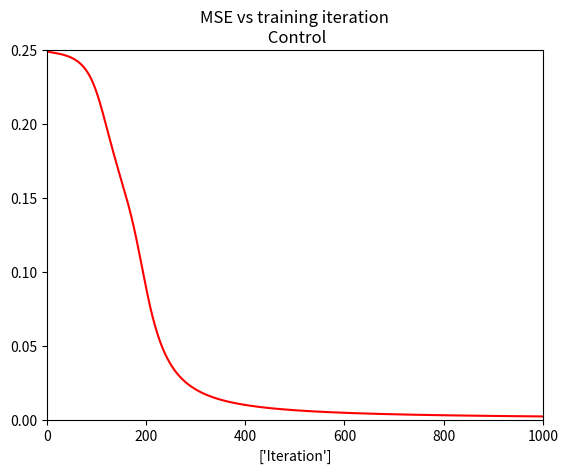

The matplotlib source for this figure:
"""Portland State University ECE Capstone 
[Group 14] 

Original author: Jian Meng, modified by Mark Musil

Description: A network which tests the error saturation prevention methodology. This example uses a simple XOR network.

"""
import numpy as np
import random
from numpy import exp, array, random, dot
import matplotlib.pyplot as plt



class NeuronLayer():
    def __init__(self, number_of_neurons, number_of_inputs_per_neuron):
        self.synaptic_weights = 2 * random.random((number_of_inputs_per_neuron, number_of_neurons)) - 1


class NeuralNetwork():
    def __init__(self, layer1, layer2):
        self.layer1 = layer1
        self.layer2 = layer2

    # The Sigmoid function, which describes an S shaped curve.
    def __sigmoid(self, x):
        return 1 / (1 + exp(-x))

    # The derivative of the Sigmoid function.
    def __sigmoid_derivative(self, x):
        return x * (1 - x)

    # The neural network thinks.
    def feed_forward(self, inputs):
        output_from_layer1 = self.__sigmoid(dot(inputs, self.layer1.synaptic_weights))
        output_from_layer2 = self.__sigmoid(dot(output_from_layer1, self.layer2.synaptic_weights))
        return output_from_layer1, output_from_layer2

    # The neural network prints its weights
    def print_weights(self):
        print("    Layer 1 (4 neurons, each with 2 inputs): ")
        print(self.layer1.synaptic_weights)
        print("    Layer 2 (1 neuron, with 4 inputs):")
        print(self.layer2.synaptic_weights)

    # Neural Network Training phase
    def train(self, training_set_inputs, training_set_outputs, number_of_training_iterations, lr):
        mse = np.zeros(number_of_training_iterations)  # Mean squared error
        for iteration in range(number_of_training_iterations):
            # Pass the training set through our neural network
            output_from_layer_1, output_from_layer_2 = self.feed_forward(training_set_inputs)

            # Calculate the error for layer 2
            layer2_error = training_set_outputs - output_from_layer_2
            mse[iteration] = np.mean(layer2_error**2)
            layer2_delta = layer2_error * self.__sigmoid_derivative(output_from_layer_2)

            # Calculate the error for layer 1
            layer1_error = layer2_delta.dot(self.layer2.synaptic_weights.T)
            layer1_delta = layer1_error * self.__sigmoid_derivative(output_from_layer_1)

            # Increment of the update
            layer1_adjustment = training_set_inputs.T.dot(layer1_delta)
            layer2_adjustment = output_from_layer_1.T.dot(layer2_delta)

            # Adjust the weights
            self.layer1.synaptic_weights += lr * layer1_adjustment
            self.layer2.synaptic_weights += lr * layer2_adjustment
        return np.mean(mse), mse


class Data_Generator():
    def __init__(self, data_size=None):
        if data_size == None:
            self.data_size = 100
        else:
            self.data_size = data_size

    def xor_generator(self):
        NN_input = np.zeros([self.data_size, 2])
        NN_target = np.zeros([self.data_size, 1])
        for ii in range(self.data_size):
            x1 = int(random.uniform(0, 2, 1))
            x2 = int(random.uniform(0, 2, 1))
            out = int(bool(x1 ^ x2))
            NN_input[ii, :] = np.array([x1, x2])
            NN_target[ii] = out
        return NN_input, NN_target


def main():
    random.seed(1)

    # Create the first layer (4 neurons, each with 2 inputs)
    layer1 = NeuronLayer(4, 2)

    # Create the second layer (a single neuron with 4 inputs)
    layer2 = NeuronLayer(1, 4)

    # Combine the layers to create a neural network
    neural_network = NeuralNetwork(layer1, layer2)
    # print(f"Randomly initialize weights: {neural_network.print_weights()}")
    print("Randomly initialize weights: \n")
    neural_network.print_weights()
    print("\n-------------------------------\n")

    # Generate the training set
    DATA_SIZE = 100
    training_data = Data_Generator(int(0.8 * DATA_SIZE))
    training_set_inputs, training_set_outputs = training_data.xor_generator()
    print(np.shape(training_set_inputs))
    # Training phase
    mse, mse_plot_array = neural_network.train(training_set_inputs, training_set_outputs, 1000, 0.1)
    print("Mean Squared Error after training: " + str(mse))
    #print(f"Stage 2) New weights after training: {neural_network.print_weights()}")
    print("Stage 2) New weights after training: \n")
    neural_network.print_weights()
    print("\n-------------------------------\n")

  #  Make a plot of the error versus training iterations
    x_data = np.arange(1000)
    fig = plt.figure()
    ax = fig.add_subplot(1, 1, 1)
    ax.plot(x_data, mse_plot_array, 'r')
    # axis(xmin, xmax, ymin, ymax)
    plt.axis([0, 1000, 0, 0.25])
    plt.xlabel(['Iteration'])
    ax.set_title('MSE vs training iteration\n Control')
    plt.show()

    # Test phase
    test_data = Data_Generator(int(0.2 * DATA_SIZE))
    test_set_inputs, test_set_outputs = test_data.xor_generator()
    for ii in range(np.shape(test_set_inputs)[0]):
        _, output = neural_network.feed_forward(test_set_inputs[ii])
        print(f"X1 = {test_set_inputs[ii, 0]}, X2 = {test_set_inputs[ii, 1]}")
        print(f"True output = {test_set_outputs[ii]}, Prediction = {output}")


if __name__ == '__main__':
    main()